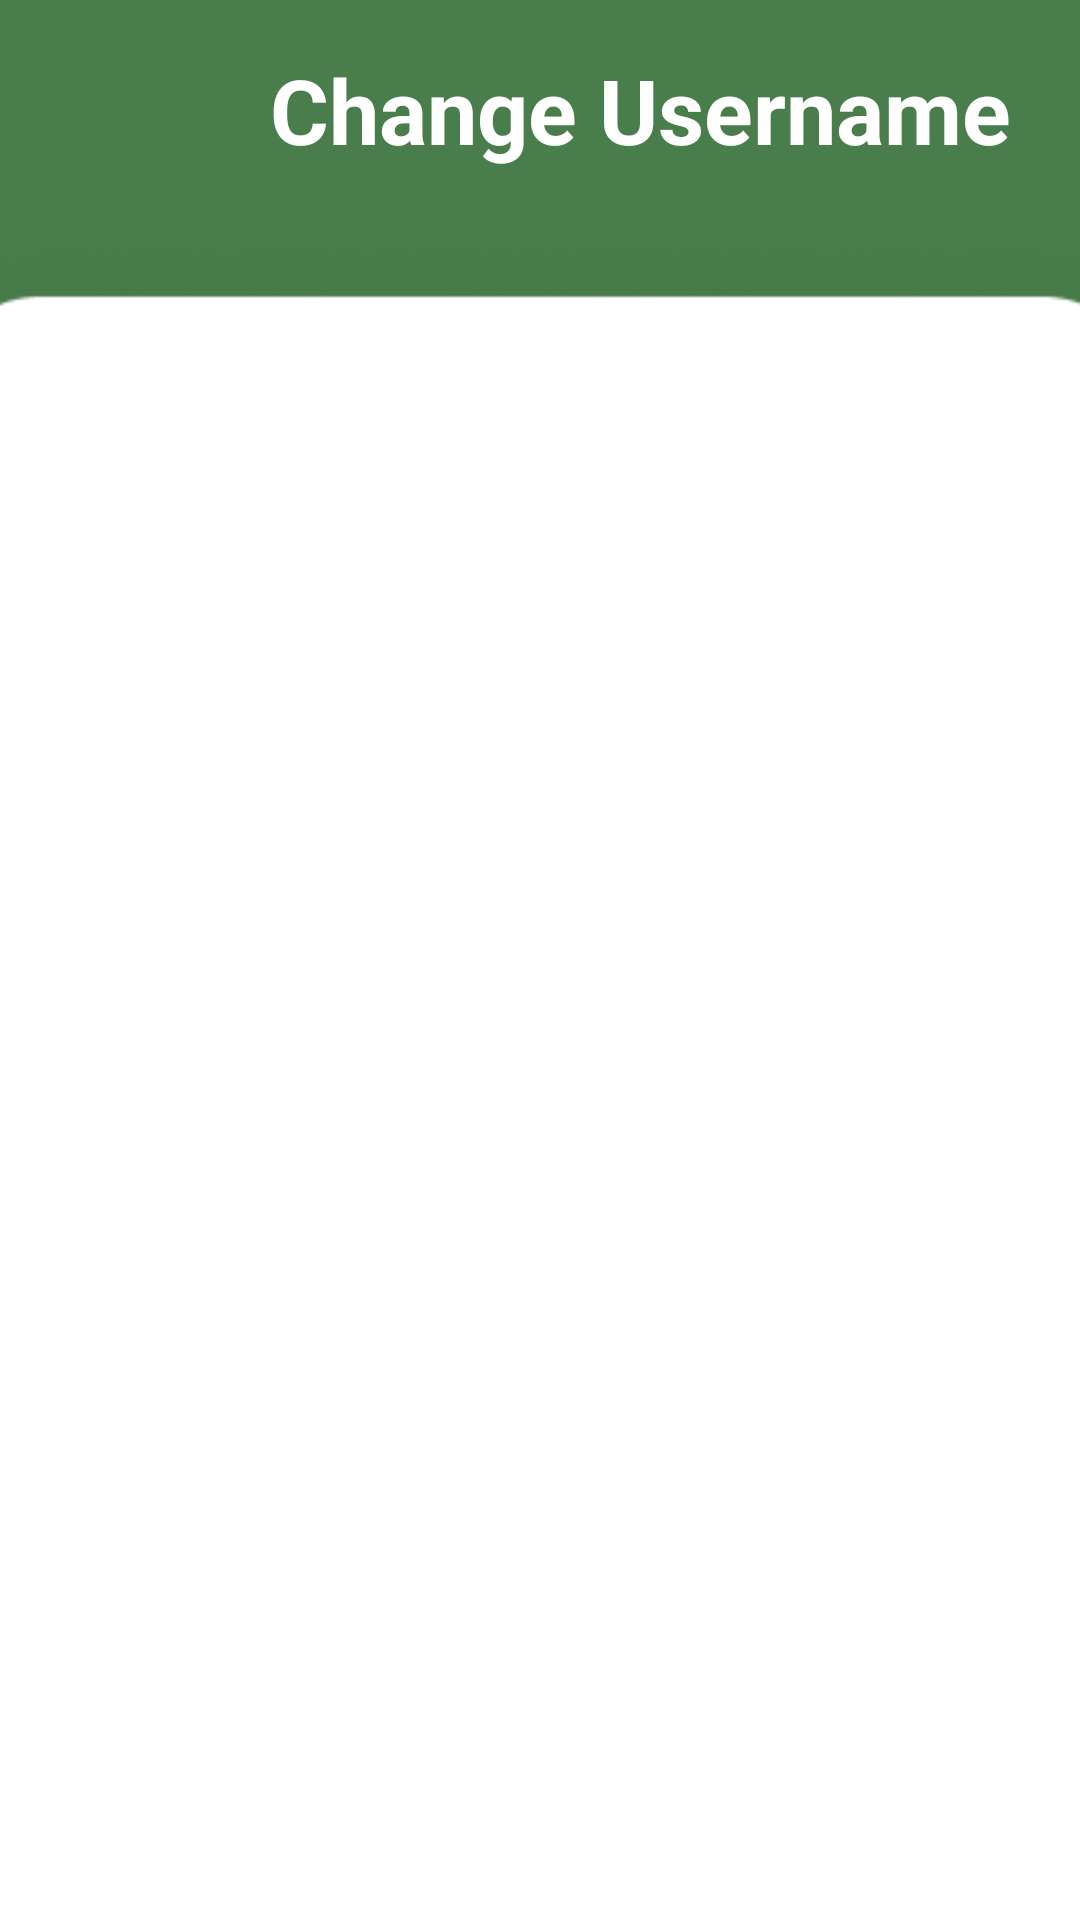

This screen was rendered from an Android layout file. Write that file and the resources it references.
<!-- AndroidManifest.xml: application theme Theme.Electricity -->
<!-- res/layout/activity_change_username.xml -->
<?xml version="1.0" encoding="utf-8"?>
<androidx.constraintlayout.widget.ConstraintLayout xmlns:android="http://schemas.android.com/apk/res/android"
    xmlns:app="http://schemas.android.com/apk/res-auto"
    xmlns:tools="http://schemas.android.com/tools"
    android:layout_width="match_parent"
    android:layout_height="match_parent"
    tools:context=".ChangeUsername">

    <ImageView
        android:id="@+id/imageView19"
        android:layout_width="515dp"
        android:layout_height="364dp"
        app:layout_constraintBottom_toBottomOf="parent"
        app:layout_constraintEnd_toEndOf="parent"
        app:layout_constraintStart_toStartOf="parent"
        app:layout_constraintTop_toTopOf="parent"
        app:layout_constraintVertical_bias="0.0"
        app:srcCompat="@drawable/rectangle_223" />

    <ImageView
        android:id="@+id/imageView21"
        android:layout_width="515dp"
        android:layout_height="850dp"
        android:layout_marginTop="60dp"
        app:layout_constraintEnd_toEndOf="parent"
        app:layout_constraintStart_toStartOf="parent"
        app:layout_constraintTop_toTopOf="@+id/imageView19"
        app:srcCompat="@drawable/background" />

    <TextView
        android:id="@+id/textView21"
        android:layout_width="299dp"
        android:layout_height="51dp"
        android:layout_marginStart="30dp"
        android:text="Change Username"
        android:textColor="#FFFFFF"
        android:textSize="30sp"
        android:textStyle="bold"
        app:layout_constraintBottom_toBottomOf="@+id/imageView30"
        app:layout_constraintEnd_toEndOf="parent"
        app:layout_constraintHorizontal_bias="0.0"
        app:layout_constraintStart_toEndOf="@+id/imageView30"
        app:layout_constraintTop_toTopOf="@+id/imageView30"
        app:layout_constraintVertical_bias="0.363" />

    <ImageView
        android:id="@+id/imageView30"
        android:layout_width="40dp"
        android:layout_height="40dp"
        android:layout_marginStart="20dp"
        android:layout_marginTop="20dp"
        app:layout_constraintEnd_toEndOf="parent"
        app:layout_constraintHorizontal_bias="0.0"
        app:layout_constraintStart_toStartOf="parent"
        app:layout_constraintTop_toTopOf="@+id/imageView19"
        app:layout_constraintVertical_bias="0.0"
        app:srcCompat="@drawable/pngwing_com" />

</androidx.constraintlayout.widget.ConstraintLayout>
<!-- resources referenced by this layout -->
<resources>
  <!-- drawable background: png bitmap (drawable, 42070 bytes) -->
  <!-- drawable rectangle_223: png bitmap (drawable, 9755 bytes) -->
  <style name="Theme.Electricity" parent="Theme.MaterialComponents.DayNight.NoActionBar">
          
          <item name="colorPrimary">@color/white</item>
          <item name="colorPrimaryVariant">@color/white</item>
          <item name="colorOnPrimary">@color/white</item>
          
          <item name="colorSecondary">@color/teal_200</item>
          <item name="colorSecondaryVariant">@color/teal_700</item>
          <item name="colorOnSecondary">@color/black</item>
          
          <item name="android:statusBarColor">?attr/colorPrimaryVariant</item>
          
      </style>
  <!-- not gathered from this repository: default colours our renderer supplied (Android Studio template values) -->
  <color name="teal_200">#FF03DAC5</color>
  <color name="teal_700">#FF018786</color>
  <color name="black">#FF000000</color>
  <color name="white">#FFFFFFFF</color>
</resources>
